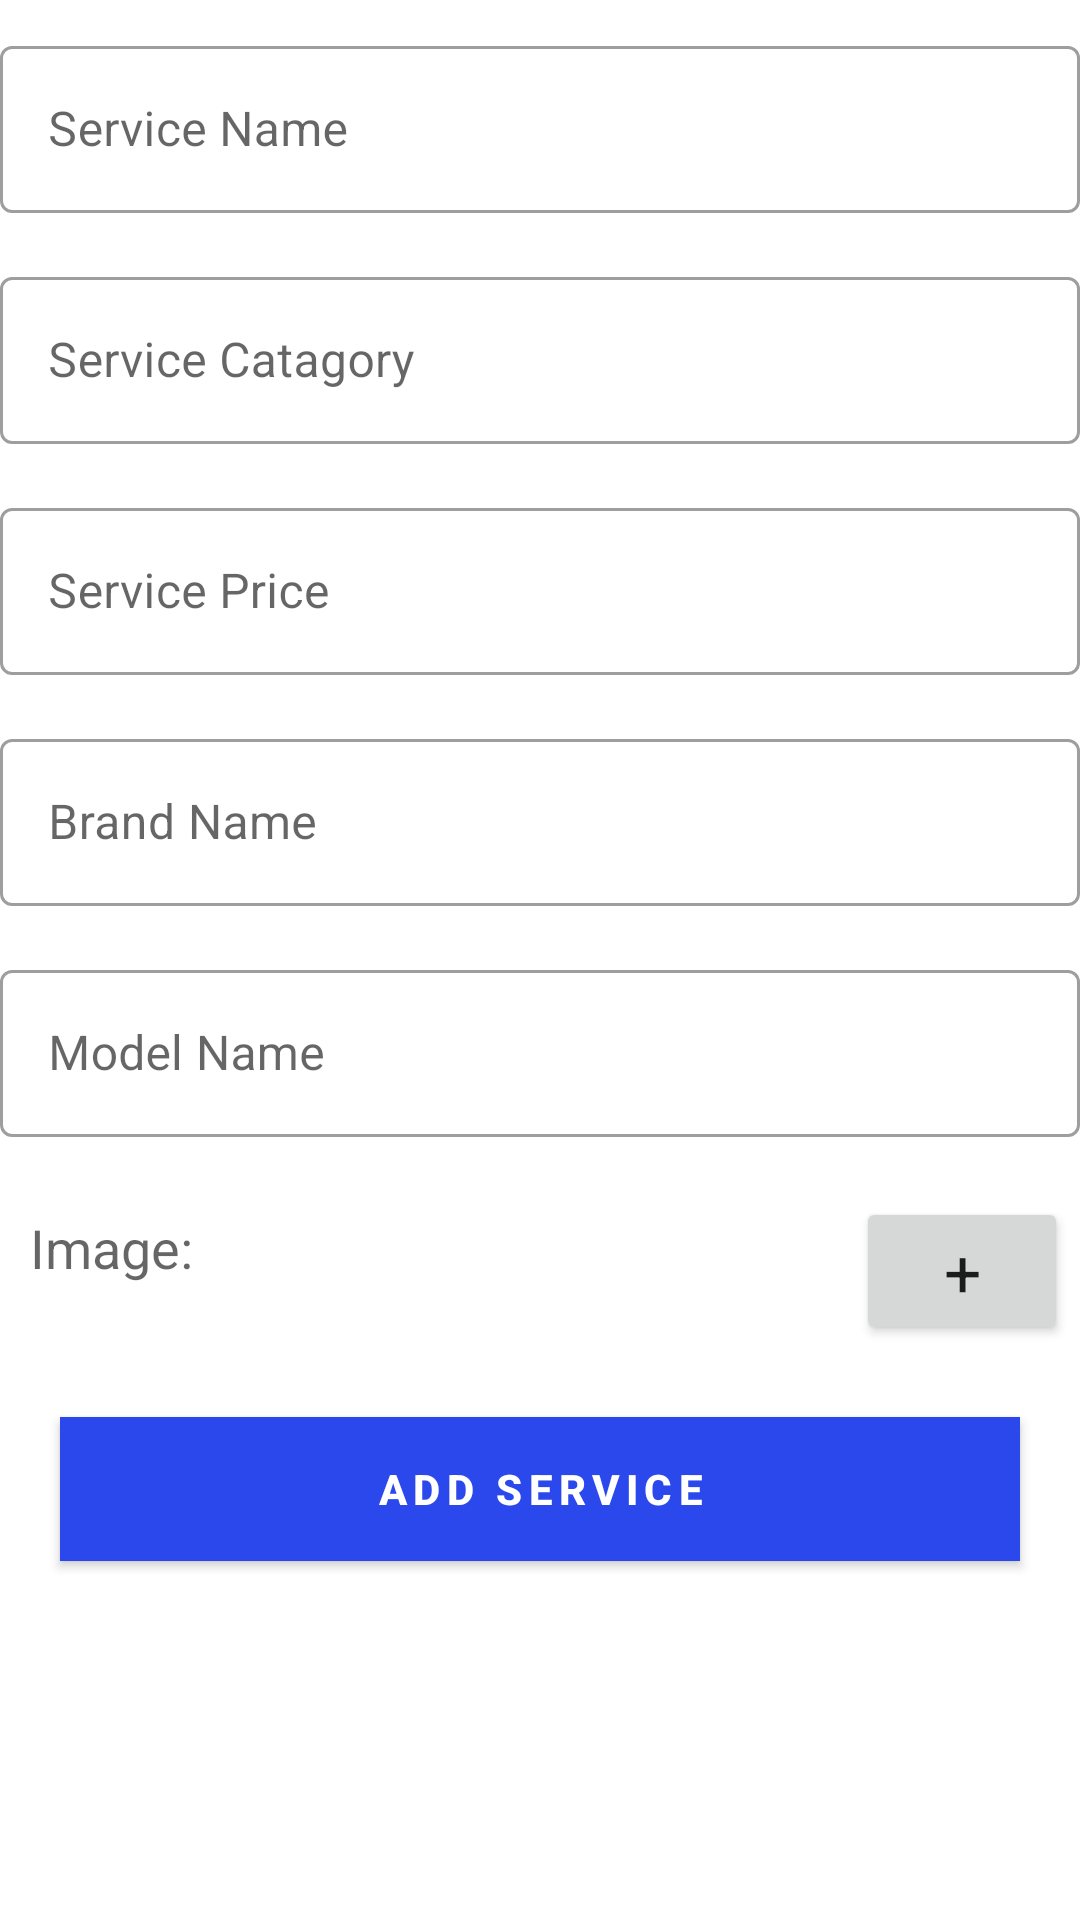

Reconstruct the res/layout file that produces this screen, plus the resources it refers to.
<!-- AndroidManifest.xml: application theme Theme.ITService -->
<!-- res/layout/activity_add_serice.xml -->
<?xml version="1.0" encoding="utf-8"?>
<androidx.constraintlayout.widget.ConstraintLayout xmlns:android="http://schemas.android.com/apk/res/android"
    xmlns:app="http://schemas.android.com/apk/res-auto"
    xmlns:tools="http://schemas.android.com/tools"
    android:layout_width="match_parent"
    android:layout_height="match_parent"
    tools:context=".common.service_pack.add_catagories.add_brand.add_service.AddServiceActivity">

    <ProgressBar
        android:id="@+id/pbAddService"
        android:layout_width="80dp"
        android:layout_height="80dp"
        app:layout_constraintTop_toTopOf="parent"
        app:layout_constraintBottom_toBottomOf="parent"
        app:layout_constraintLeft_toLeftOf="parent"
        app:layout_constraintRight_toRightOf="parent"
        android:visibility="gone"/>

    <ScrollView
        android:layout_width="match_parent"
        android:layout_height="match_parent">

        <LinearLayout
            android:layout_width="match_parent"
            android:layout_height="match_parent"
            android:orientation="vertical">

            <TextView
                android:layout_width="match_parent"
                android:layout_height="wrap_content"
                android:background="@color/purple_700"
                android:gravity="center"
                android:layout_marginTop="10dp"
                android:text="Add a new service"
                android:textAppearance="@style/TextAppearance.AppCompat.Medium"
                android:textColor="@color/white"
                android:textStyle="bold"
                android:visibility="gone"/>

            <com.google.android.material.textfield.TextInputLayout
                android:id="@+id/et_layer_serviceName_add_services"
                style="@style/Widget.MaterialComponents.TextInputLayout.OutlinedBox"
                android:layout_width="match_parent"
                android:layout_height="wrap_content"
                android:layout_marginTop="10dp">

                <com.google.android.material.textfield.TextInputEditText
                    android:id="@+id/et_serviceName_add_services"
                    android:layout_width="match_parent"
                    android:layout_height="wrap_content"
                    android:hint="Service Name"
                    android:inputType="textEmailAddress" />

            </com.google.android.material.textfield.TextInputLayout>


            <LinearLayout
                android:layout_width="match_parent"
                android:layout_height="wrap_content"
                android:layout_marginTop="16dp"
                android:orientation="horizontal">

                <com.google.android.material.textfield.TextInputLayout
                    android:id="@+id/et_layer_service_catagory_add_services"
                    style="@style/Widget.MaterialComponents.TextInputLayout.OutlinedBox"
                    android:layout_width="match_parent"
                    android:layout_height="wrap_content"
                  >

                    <com.google.android.material.textfield.TextInputEditText
                        android:id="@+id/et_service_catagory_add_services"
                        android:layout_width="match_parent"
                        android:layout_height="wrap_content"
                        android:hint="Service Catagory"

                        android:inputType="numberDecimal" />

                </com.google.android.material.textfield.TextInputLayout>


            </LinearLayout>


            <com.google.android.material.textfield.TextInputLayout
                android:id="@+id/et_layer_servicePrice_add_services"
                style="@style/Widget.MaterialComponents.TextInputLayout.OutlinedBox"
                android:layout_width="match_parent"
                android:layout_height="wrap_content"
                android:layout_marginTop="16dp">

                <com.google.android.material.textfield.TextInputEditText
                    android:id="@+id/et_servicePrice_add_services"
                    android:layout_width="match_parent"
                    android:layout_height="wrap_content"
                    android:hint="Service Price"
                    android:inputType="numberDecimal" />

            </com.google.android.material.textfield.TextInputLayout>


            <LinearLayout
                android:layout_width="match_parent"
                android:layout_height="wrap_content"
                android:layout_marginTop="16dp"
                android:orientation="horizontal">

                <com.google.android.material.textfield.TextInputLayout
                    android:id="@+id/et_layer_brand_name_service_add"
                    style="@style/Widget.MaterialComponents.TextInputLayout.OutlinedBox"
                    android:layout_width="match_parent"
                    android:layout_height="wrap_content"
                    >

                    <com.google.android.material.textfield.TextInputEditText
                        android:id="@+id/et_service_brand_name_add"
                        android:layout_width="match_parent"
                        android:layout_height="wrap_content"
                        android:hint="Brand Name"
                        android:inputType="numberSigned" />

                </com.google.android.material.textfield.TextInputLayout>

            </LinearLayout>


            <com.google.android.material.textfield.TextInputLayout
                android:id="@+id/et_layer_service_quantity_service_add"
                style="@style/Widget.MaterialComponents.TextInputLayout.OutlinedBox"
                android:layout_width="match_parent"
                android:layout_height="wrap_content"
                android:layout_marginTop="16dp">

                <com.google.android.material.textfield.TextInputEditText
                    android:id="@+id/et_service_model_service_add"
                    android:layout_width="match_parent"
                    android:layout_height="wrap_content"
                    android:hint="Model Name"
                    android:inputType="textPersonName" />

            </com.google.android.material.textfield.TextInputLayout>

            <LinearLayout
                android:layout_width="match_parent"
                android:layout_height="wrap_content"
                android:layout_marginTop="16dp"
                android:orientation="horizontal">

                <com.google.android.material.textfield.TextInputLayout
                    android:id="@+id/et_layer_service_image_name"
                    style="@style/Widget.MaterialComponents.TextInputLayout.OutlinedBox"
                    android:layout_width="0dp"
                    android:layout_height="wrap_content"
                    android:layout_gravity="center"
                    android:layout_weight="0.8">

                    <com.google.android.material.textview.MaterialTextView
                        android:id="@+id/tv_service_image_name"
                        android:layout_width="match_parent"
                        android:layout_height="40dp"
                        android:hint="Image: "
                        android:layout_marginLeft="10dp"
                        android:textAppearance="@style/TextAppearance.AppCompat.Medium"
                        android:inputType="numberSigned" />

                </com.google.android.material.textfield.TextInputLayout>

                <Button
                    android:id="@+id/btn_add_image"
                    android:layout_width="0dp"
                    android:layout_height="wrap_content"
                    android:layout_margin="4dp"
                    android:layout_weight="0.2"
                    android:text="+"
                    android:textAppearance="@style/TextAppearance.AppCompat.Large" />
            </LinearLayout>


            <androidx.appcompat.widget.AppCompatButton
                android:id="@+id/btnSubmitservice_service_add"
                android:layout_width="match_parent"
                android:layout_height="wrap_content"
                android:layout_gravity="right"
                android:layout_margin="20dp"
                android:layout_marginTop="20dp"
                android:background="@color/teal_200"
                android:letterSpacing="0.15"
                android:padding="6dp"
                android:text="Add service"
                android:textColor="@color/white"
                android:textStyle="bold" />

        </LinearLayout>
    </ScrollView>

</androidx.constraintlayout.widget.ConstraintLayout>
<!-- resources referenced by this layout -->
<resources>
  <color name="purple_700">#FF3700B3</color>
  <color name="teal_200">#2A48EC</color>
  <color name="white">#FFFFFFFF</color>
  <style name="Theme.ITService" parent="Theme.MaterialComponents.DayNight.DarkActionBar">
          
          <item name="colorPrimary">@color/teal_200</item>
          <item name="colorPrimaryVariant">@color/teal_700</item>
          <item name="colorOnPrimary">@color/white</item>
          
          <item name="colorSecondary">@color/teal_200</item>
          <item name="colorSecondaryVariant">@color/teal_700</item>
          <item name="colorOnSecondary">@color/black</item>
          
          <item name="android:statusBarColor">?attr/colorPrimaryVariant</item>
          
      </style>
  <color name="teal_700">#051EA6</color>
  <color name="black">#FF000000</color>
</resources>
